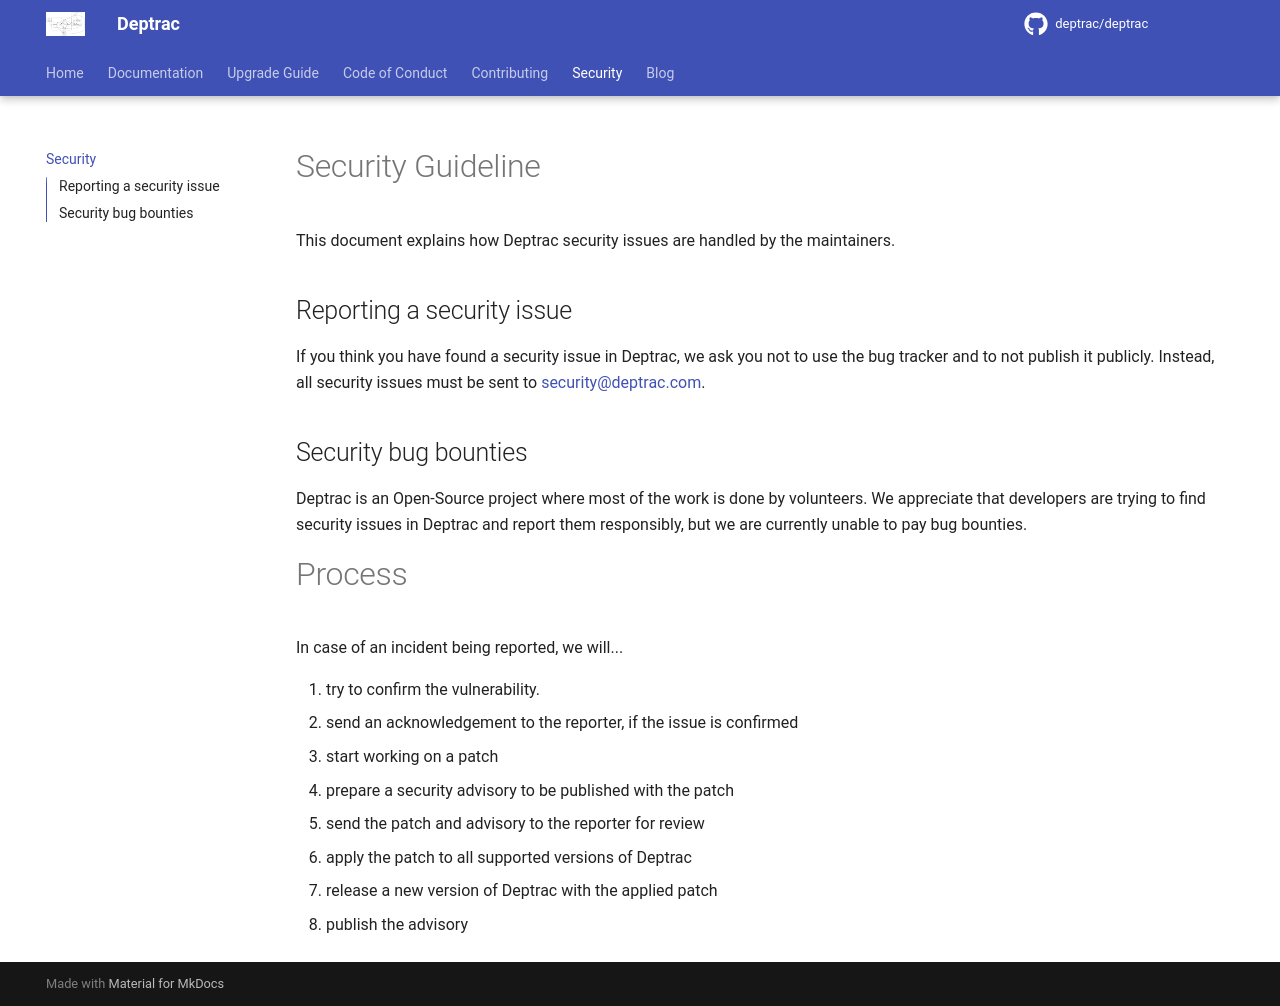

repository: deptrac/deptrac · page: SECURITY/index.html · generator: mkdocs

# Security Guideline

This document explains how Deptrac security issues are handled by the
maintainers.

## Reporting a security issue

If you think you have found a security issue in Deptrac, we ask you not to use
the bug tracker and to not publish it publicly. Instead, all security issues
must be sent to [security@deptrac.com](mailto:security@deptrac.com?subject=deptrac).

## Security bug bounties

Deptrac is an Open-Source project where most of the work is done by volunteers.
We appreciate that developers are trying to find security issues in Deptrac and
report them responsibly, but we are currently unable to pay bug bounties.

# Process

In case of an incident being reported, we will...

1. try to confirm the vulnerability.
2. send an acknowledgement to the reporter, if the issue is confirmed
3. start working on a patch
4. prepare a security advisory to be published with the patch
5. send the patch and advisory to the reporter for review
6. apply the patch to all supported versions of Deptrac
7. release a new version of Deptrac with the applied patch
8. publish the advisory
